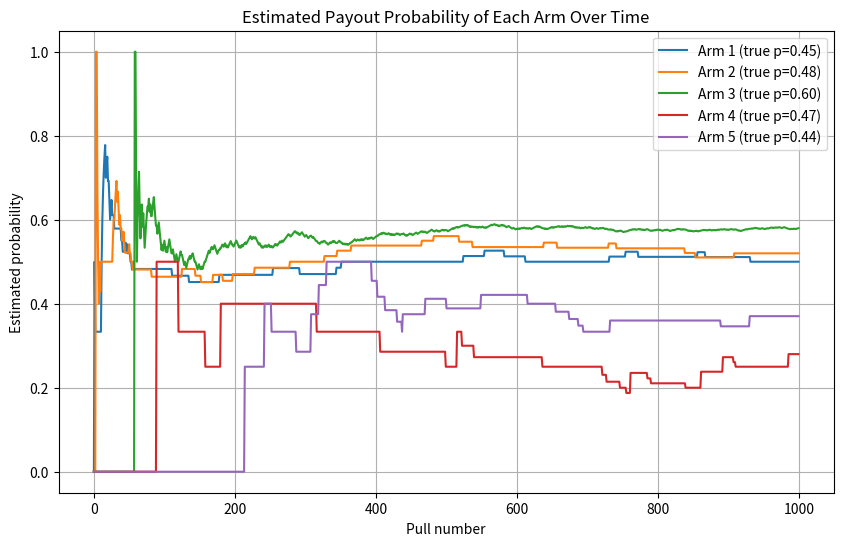
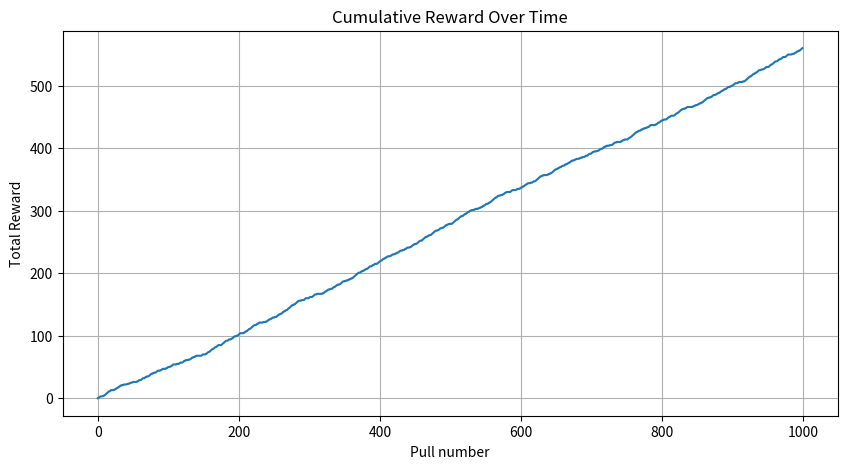
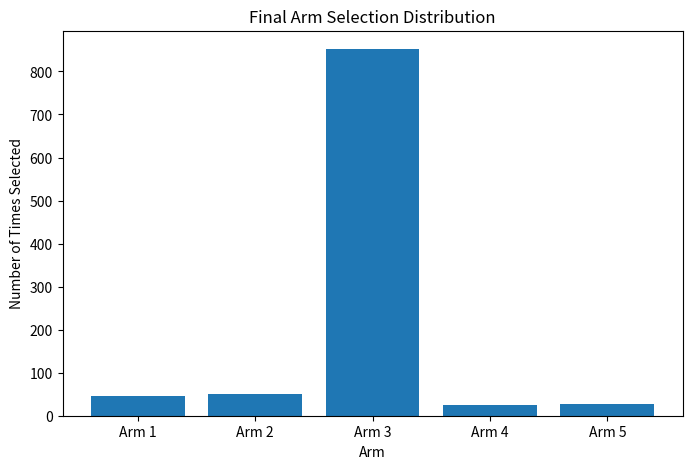
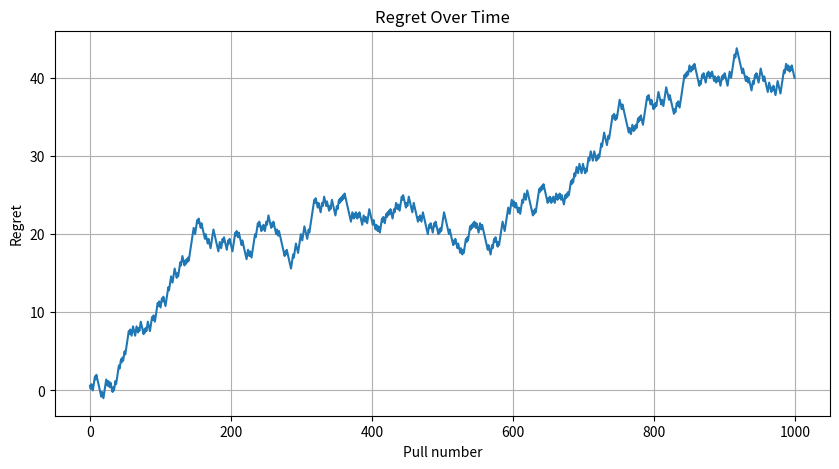

Recreate these plots in Python, in order.
import numpy as np
import matplotlib.pyplot as plt

# Set random seed for reproducibility
np.random.seed(45)

# Multi-Armed Bandit setup
K = 5  # number of arms
true_probs = np.array([0.45, 0.48, 0.6, 0.47, 0.44])  # true payout probabilities
epsilon = 0.1  # exploration rate
N_pulls = 1000  # total number of pulls/steps

# Initialize estimates and counts
Q = np.zeros(K)          # estimated value for each arm
counts = np.zeros(K)     # times each arm has been pulled

# Track history
Q_history = np.zeros((N_pulls, K))
cumulative_rewards = np.zeros(N_pulls)
arm_selections = np.zeros(N_pulls, dtype=int)

# Run epsilon-greedy
cumulative_reward = 0
for t in range(N_pulls):
    # Epsilon-greedy action selection
    if np.random.rand() < epsilon:
        action = np.random.randint(K)
    else:
        action = np.argmax(Q)
    
    # Pull selected arm
    reward = 1 if np.random.rand() < true_probs[action] else 0
    
    # Update counts and Q
    counts[action] += 1
    Q[action] += (reward - Q[action]) / counts[action]
    
    # Record history
    Q_history[t] = Q.copy()
    cumulative_reward += reward
    cumulative_rewards[t] = cumulative_reward
    arm_selections[t] = action

# Plot estimated probabilities over time
plt.figure(figsize=(10, 6))
for i in range(K):
    plt.plot(Q_history[:, i], label=f"Arm {i+1} (true p={true_probs[i]:.2f})")
plt.xlabel("Pull number")
plt.ylabel("Estimated probability")
plt.title("Estimated Payout Probability of Each Arm Over Time")
plt.legend()
plt.grid(True)
plt.show()

# Plot cumulative rewards 
plt.figure(figsize=(10, 5))
plt.plot(cumulative_rewards, label="Cumulative Reward")
plt.xlabel("Pull number")
plt.ylabel("Total Reward")
plt.title("Cumulative Reward Over Time")
plt.grid(True)
plt.show()

# Plot arm selection counts
final_counts = np.bincount(arm_selections, minlength=K)
plt.figure(figsize=(8, 5))
plt.bar(range(1, K+1), final_counts, tick_label=[f"Arm {i}" for i in range(1, K+1)])
plt.xlabel("Arm")
plt.ylabel("Number of Times Selected")
plt.title("Final Arm Selection Distribution")
plt.show()

# Plot regret over time
best_prob = np.max(true_probs)
optimal_cumulative = best_prob * np.arange(1, N_pulls + 1)
regret = optimal_cumulative - cumulative_rewards

plt.figure(figsize=(10, 5))
plt.plot(regret, label="Regret")
plt.xlabel("Pull number")
plt.ylabel("Regret")
plt.title("Regret Over Time")
plt.grid(True)
plt.show()

